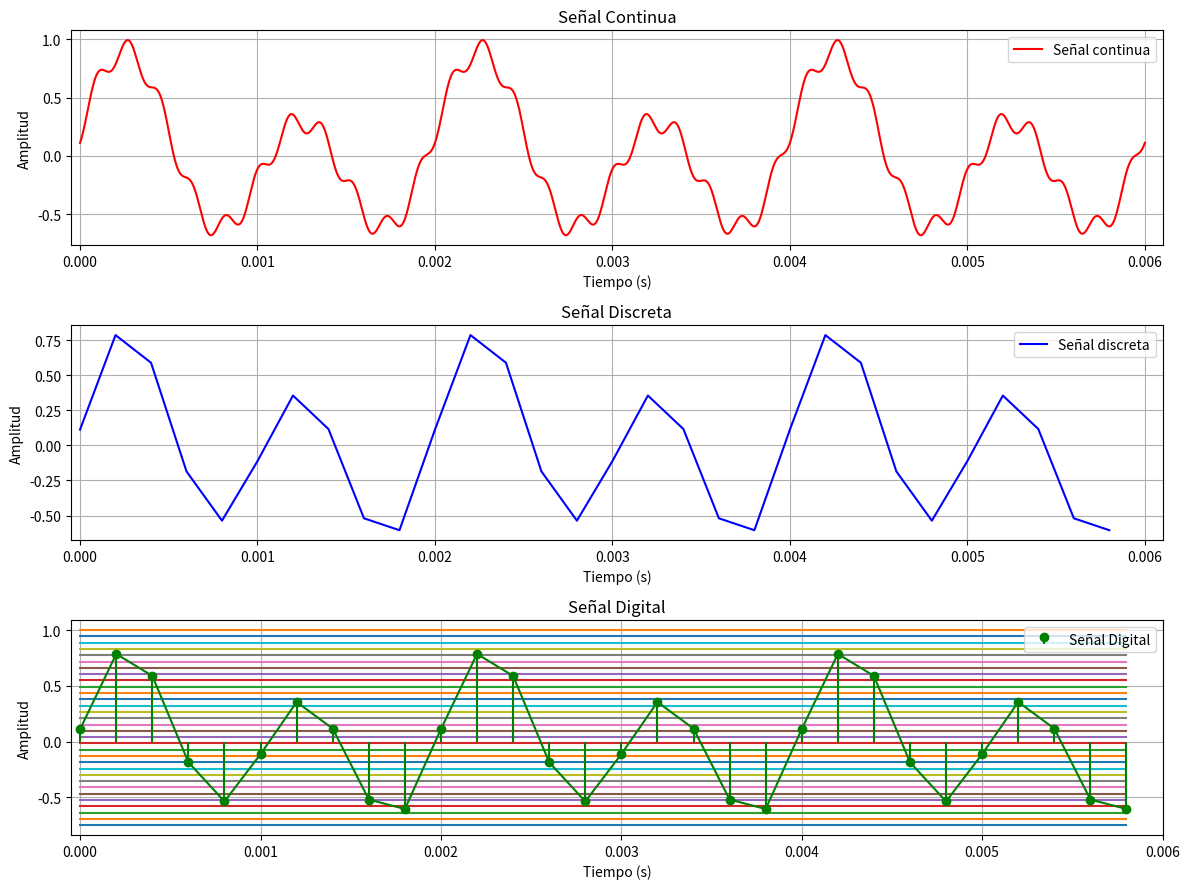

Reproduce this figure in Python. (Note: this script raises an exception after producing the figure.)
import numpy as np
import matplotlib.pyplot as plt

# Frecuencia y periodo de muestreo
Fs = 5000
Ts = 1/Fs

# Se crea un vector con los valores de las amplitudes
A = [0.3,0.6,0.1]

# Se crea un vector con los valores de la velociades angulares
Wo = [1000*np.pi,2000*np.pi,11000*np.pi]

# Se crea un vector para las fases
phi = [-np.pi/4,0,-np.pi]

# se crea un vector vacio el cual almacenara las frecuencias de cada seccion de la funcion, despues se usa un ciclo que  utiliza el vector Wo para calcular las frecuencias
F =[]
for i in range(len(Wo)):
  F.append(Wo[i]/(2*np.pi))

# se crea un vector para definir los valores de t, debemos tener en cuenta que se nos pidio graficar al menos 3 ciclos, por lo cual necesitaremos la parte de la funcion que tiene la frencuencia menor para asi calcular el periodo maximo de la funcion
T_max  = 1/F[0]
t = np.linspace(0,3*T_max,5000)

# Se crea una variable que sera la funcion que se nos dio del ejercicio, para poder llenarla se usa un ciclo que va usando los vectores A y Wo para armar cada seccion de la funcion y agregarla a x
x = 0
for i in range(len(A)):
  if i%2 == 0:
    x += (A[i]*np.cos(Wo[i]*t + phi[i]))
  else:
    x += (A[i]*np.sin(Wo[i]*t + phi[i]))

# Proceso de discretizacion
tv = np.arange(0,3*T_max,Ts)
nbits  = 5
xv = 0
rmin = -0.75
rmax = 1
ve  = np.linspace(rmin,rmax,2**nbits)

for i in range(len(A)):
  if i%2 == 0:
    xv += (A[i]*np.cos(Wo[i]*tv + phi[i]))
  else:
    xv += (A[i]*np.sin(Wo[i]*tv + phi[i]))

# esta seccion grafica la funcion continua
plt.figure(figsize=(12, 9)) # hace que la grafica sea mas ancha
plt.subplot(3, 1, 1)
plt.plot(t,x, label="Señal continua", color='red')
plt.title("Señal Continua")
plt.xlabel("Tiempo (s)")
plt.ylabel("Amplitud")
plt.grid()
plt.legend()
plt.xlim(-0.00005, 3*T_max+0.0001) # Ajusta el límite inferior del eje x a 0

# esta seccion grafica la señal discreta
plt.subplot(3, 1, 2)
plt.plot(tv,xv, color='blue', label="Señal discreta")
plt.title("Señal Discreta")
plt.xlabel("Tiempo (s)")
plt.ylabel("Amplitud")
plt.grid()
plt.legend()
plt.xlim(-0.00005, 3*T_max+0.0001) # Ajusta el límite inferior del eje x a 0

# Esta seccion grafica la señal digital
plt.subplot(3, 1, 3)
for v in ve:
  plt.plot(tv,v*np.ones(len(tv))) # grafica los 32 estados que se obtuvieron de los 5 bits
plt.plot(tv,xv, color='green')
plt.stem(tv, xv, linefmt='g-', markerfmt='go', basefmt=' ', label="Señal Digital") # genera  un grafico de tallo con lineas verticales
plt.title("Señal Digital")
plt.xlabel("Tiempo (s)")
plt.ylabel("Amplitud")
plt.grid()
plt.legend()
plt.xlim(-0.00005, 3*T_max) # Ajusta el límite inferior del eje x a 0


plt.tight_layout()
plt.show()

import numpy as np
import matplotlib.pyplot as plt

# Se crea un vector con los valores de las amplitudes
A = [0.3,0.6,0.1]

# Se crea un vector con los valores de la velociades angulares
Wo = [1000*np.pi,2000*np.pi,11000*np.pi]

# Se crea un vector para las fases
phi = [-np.pi/4,0,-np.pi]

# se crea un vector vacio el cual almacenara las frecuencias de cada seccion de la funcion, despues se usa un ciclo que  utiliza el vector Wo para calcular las frecuencias
F =[]
for i in range(len(Wo)):
  F.append(Wo[i]/(2*np.pi))
F_max =  max(F)

# Variables de entrada
Fs = int(input("Ingrese la frecuencia de muestreo:\n "))
while Fs < 2*F_max:
  Fs = int(input(f"La frecuencia ingresada no cumple con el teorema de Nyquist, recuerde que para este caso la frecuencia de muestreo(Fs) debe ser mayor o igual a {2*round(F_max)}Hz\n" ))
Ts = 1/Fs
nbits  = int(input("Ingrese el numero de bits:\n "))
# se crea un vector para definir los valores de t, debemos tener en cuenta que se nos pidio graficar al menos 3 ciclos, por lo cual necesitaremos la parte de la funcion que tiene la frencuencia menor para asi calcular el periodo maximo de la funcion
T_max  = 1/min(F)
t = np.linspace(0,3*T_max,5000)

# Se crea una variable que sera la funcion que se nos dio del ejercicio, para poder llenarla se usa un ciclo que va usando los vectores A y Wo para armar cada seccion de la funcion y agregarla a x
x = 0
for i in range(len(A)):
  if i%2 == 0:
    x += (A[i]*np.cos(Wo[i]*t + phi[i]))
  else:
    x += (A[i]*np.sin(Wo[i]*t + phi[i]))

# Proceso de discretizacion
tv = np.arange(0,3*T_max,Ts)
xv = 0
rmin = -0.75
rmax = 1
ve  = np.linspace(rmin,rmax,2**nbits)

for i in range(len(A)):
  if i%2 == 0:
    xv += (A[i]*np.cos(Wo[i]*tv + phi[i]))
  else:
    xv += (A[i]*np.sin(Wo[i]*tv + phi[i]))

# esta seccion grafica la funcion continua
plt.figure(figsize=(12, 9)) # hace que la grafica sea mas ancha
plt.subplot(3, 1, 1)
plt.plot(t,x, label="Señal continua", color='red')
plt.title("Señal Continua")
plt.xlabel("Tiempo (s)")
plt.ylabel("Amplitud")
plt.grid()
plt.legend()
plt.xlim(-0.00005, 3*T_max+0.0001) # Ajusta el límite inferior del eje x a 0

# esta seccion grafica la señal discreta
plt.subplot(3, 1, 2)
plt.plot(tv,xv, color='blue', label="Señal discreta")
plt.title("Señal Discreta")
plt.xlabel("Tiempo (s)")
plt.ylabel("Amplitud")
plt.grid()
plt.legend()
plt.xlim(-0.00005, 3*T_max+0.0001) # Ajusta el límite inferior del eje x a 0

# Esta seccion grafica la señal digital
plt.subplot(3, 1, 3)
for v in ve:
  plt.plot(tv,v*np.ones(len(tv))) # grafica los 32 estados que se obtuvieron de los 5 bits
plt.plot(tv,xv, color='green')
plt.stem(tv, xv, linefmt='g-', markerfmt='go', basefmt=' ', label="Señal Digital") # genera  un grafico de tallo con lineas verticales
plt.title("Señal Digital")
plt.xlabel("Tiempo (s)")
plt.ylabel("Amplitud")
plt.grid()
plt.legend()
plt.xlim(-0.00005, 3*T_max) # Ajusta el límite inferior del eje x a 0


plt.tight_layout()
plt.show()

# cargar sistema
FILEID = "1J9rhh0wWHZSBd8XmWGt1ZpCsMDuoUFmm"
!wget --load-cookies /tmp/cookies.txt "https://docs.google.com/uc?export=download&confirm=$(wget --quiet --save-cookies /tmp/cookies.txt --keep-session-cookies --no-check-certificate 'https://docs.google.com/uc?export=download&id='$FILEID -O- | sed -rn 's/.*confirm=([0-9A-Za-z_]+).*/\1\n/p')&id="$FILEID -O P1_model.zip && rm -rf /tmp/cookies.txt
!unzip -o P1_model.zip
!dir

import numpy as np
import matplotlib.pyplot as plt
import joblib
from P1_model import system_
from scipy.signal import firwin, freqz, lfilter, filtfilt

#sistema pregunta 2
my_system = system_.My_System()
my_system.create_()
fs = my_system.fs #frecuencia de muestreo
t = np.arange(-0.01, 0.02, 1/fs)  # Tiempo
signal_u = np.heaviside(t,1) # función heaviside
y_u = my_system.predict(signal_u)


# Visualización de las señales
fig, axs = plt.subplots(2,1)
axs[0].stem(t, signal_u, label='Señal de entrada')
axs[0].set_xlabel('Tiempo (s)')
axs[0].set_ylabel('Amplitud')
axs[0].legend()
axs[0].grid()
axs[1].stem(t,y_u, label='Señal salida')
axs[1].set_xlabel('Tiempo (s)')
axs[1].set_ylabel('Amplitud')
axs[1].legend()
axs[1].grid()
plt.tight_layout()
plt.show()

